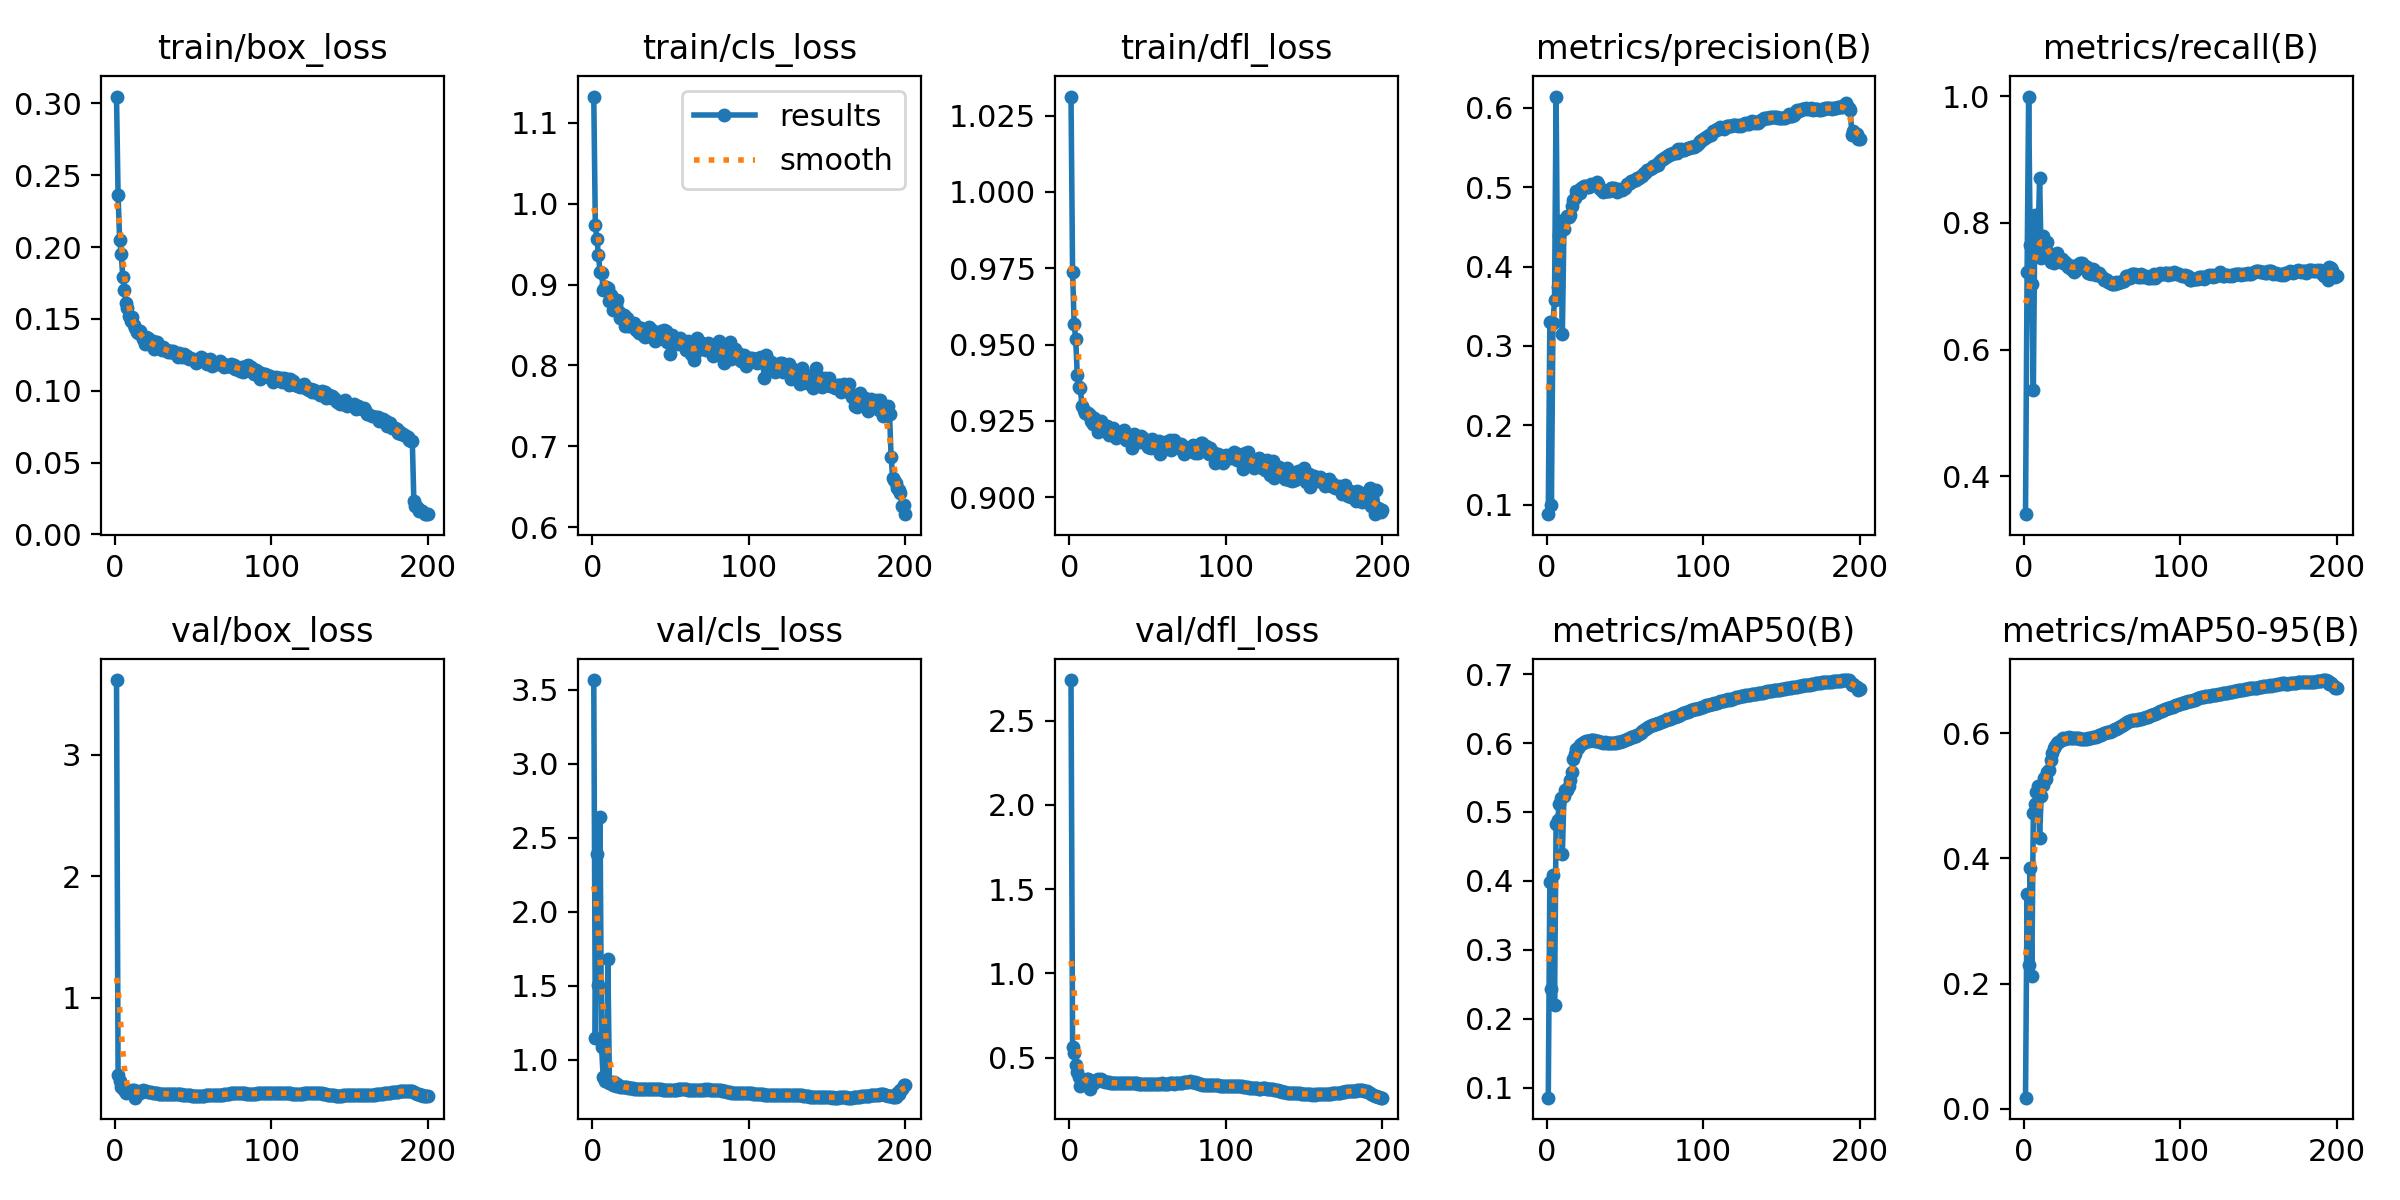

The table this chart was drawn from, first rows:
epoch, time, train/box_loss, train/cls_loss, train/dfl_loss, metrics/precision(B), metrics/recall(B), metrics/mAP50(B), metrics/mAP50-95(B), val/box_loss, val/cls_loss, val/dfl_loss, lr/pg0, lr/pg1, lr/pg2
1, 289.6, 0.3047, 1.133, 1.031, 0.08815, 0.3404, 0.08555, 0.01807, 3.615, 3.565, 2.741, 0.07002, 0.003331, 0.003331
2, 640.2, 0.236, 0.9737, 0.9738, 0.33, 0.7217, 0.3982, 0.3431, 0.3695, 1.151, 0.5625, 0.03999, 0.006631, 0.006631
3, 1013, 0.2051, 0.9567, 0.9567, 0.1003, 0.9993, 0.2436, 0.2295, 0.3189, 2.388, 0.5282, 0.009924, 0.009899, 0.009899
4, 1385, 0.1952, 0.9368, 0.9518, 0.3291, 0.765, 0.4091, 0.3854, 0.271, 1.509, 0.4553, 0.009851, 0.009851, 0.009851
5, 1727, 0.1793, 0.9154, 0.9401, 0.3576, 0.7034, 0.2197, 0.2126, 0.2774, 2.639, 0.4123, 0.009802, 0.009802, 0.009802
6, 2098, 0.1701, 0.9149, 0.9363, 0.6142, 0.536, 0.4818, 0.473, 0.2471, 1.087, 0.3845, 0.009753, 0.009753, 0.009753
7, 2488, 0.1612, 0.8939, 0.9356, 0.3744, 0.8126, 0.4888, 0.4875, 0.2146, 0.8848, 0.3327, 0.009703, 0.009703, 0.009703
8, 2833, 0.1573, 0.8965, 0.9298, 0.4394, 0.7552, 0.511, 0.5063, 0.224, 0.857, 0.3639, 0.009654, 0.009654, 0.009654
9, 3200, 0.1517, 0.8971, 0.9285, 0.4569, 0.7713, 0.5204, 0.5155, 0.2372, 0.8556, 0.368, 0.009604, 0.009604, 0.009604
10, 3551, 0.1489, 0.8962, 0.9276, 0.3154, 0.8712, 0.439, 0.4323, 0.2388, 1.682, 0.3562, 0.009555, 0.009555, 0.009555
11, 3917, 0.1515, 0.8792, 0.9273, 0.4475, 0.7452, 0.5225, 0.5001, 0.239, 0.842, 0.3703, 0.009505, 0.009505, 0.009505
12, 4314, 0.1457, 0.8874, 0.9278, 0.4602, 0.7791, 0.5325, 0.5168, 0.2412, 0.8488, 0.3717, 0.009456, 0.009456, 0.009456
13, 4671, 0.1436, 0.869, 0.9269, 0.4641, 0.7647, 0.5318, 0.5287, 0.1798, 0.8329, 0.3133, 0.009406, 0.009406, 0.009406
14, 5041, 0.1409, 0.8718, 0.9251, 0.4627, 0.7554, 0.5382, 0.5259, 0.2323, 0.8499, 0.3628, 0.009357, 0.009357, 0.009357
15, 5382, 0.1405, 0.8745, 0.924, 0.4652, 0.7698, 0.5467, 0.5371, 0.225, 0.826, 0.3517, 0.009307, 0.009307, 0.009307
16, 5744, 0.1414, 0.8806, 0.9261, 0.4767, 0.7528, 0.5575, 0.541, 0.2194, 0.8343, 0.3471, 0.009258, 0.009258, 0.009258
17, 6136, 0.1379, 0.866, 0.9246, 0.4839, 0.7378, 0.5763, 0.5567, 0.2327, 0.8232, 0.3671, 0.009208, 0.009208, 0.009208
18, 6488, 0.1359, 0.8581, 0.9214, 0.4866, 0.7426, 0.584, 0.5676, 0.2423, 0.82, 0.3713, 0.009158, 0.009158, 0.009158
19, 6863, 0.1323, 0.8585, 0.9219, 0.4956, 0.7361, 0.5906, 0.5756, 0.2369, 0.8152, 0.3685, 0.009109, 0.009109, 0.009109
20, 7204, 0.1372, 0.8624, 0.925, 0.4927, 0.7445, 0.5926, 0.5792, 0.2349, 0.8203, 0.372, 0.009059, 0.009059, 0.009059
21, 7566, 0.1365, 0.8485, 0.9237, 0.4933, 0.7517, 0.5968, 0.5835, 0.2254, 0.8177, 0.3619, 0.00901, 0.00901, 0.00901
22, 7939, 0.1331, 0.8589, 0.9231, 0.4994, 0.7423, 0.599, 0.5859, 0.2262, 0.8146, 0.3612, 0.00896, 0.00896, 0.00896
23, 8295, 0.1317, 0.8489, 0.9218, 0.4997, 0.741, 0.6005, 0.5877, 0.2246, 0.8124, 0.3567, 0.008911, 0.008911, 0.008911
24, 8677, 0.1343, 0.8494, 0.9233, 0.5018, 0.7422, 0.602, 0.5903, 0.2199, 0.8095, 0.3529, 0.008861, 0.008861, 0.008861
25, 9017, 0.1288, 0.8495, 0.9203, 0.5009, 0.7374, 0.6024, 0.5916, 0.2198, 0.8087, 0.3522, 0.008812, 0.008812, 0.008812
26, 9378, 0.1309, 0.8483, 0.9211, 0.5004, 0.7378, 0.6026, 0.5913, 0.2167, 0.8087, 0.3499, 0.008762, 0.008762, 0.008762
27, 9733, 0.1337, 0.8525, 0.921, 0.5002, 0.7353, 0.6027, 0.592, 0.2144, 0.8068, 0.3477, 0.008713, 0.008713, 0.008713
28, 10097, 0.131, 0.8439, 0.9227, 0.5047, 0.7299, 0.6039, 0.5929, 0.2121, 0.8068, 0.3463, 0.008663, 0.008663, 0.008663
29, 10485, 0.1301, 0.8472, 0.9205, 0.503, 0.7332, 0.604, 0.593, 0.2122, 0.8068, 0.3479, 0.008614, 0.008614, 0.008614
30, 10830, 0.1287, 0.8397, 0.9193, 0.5029, 0.7279, 0.6037, 0.5928, 0.213, 0.807, 0.3497, 0.008564, 0.008564, 0.008564
31, 11200, 0.1305, 0.8466, 0.9205, 0.5044, 0.7273, 0.6036, 0.5928, 0.213, 0.8066, 0.3502, 0.008515, 0.008515, 0.008515
32, 11542, 0.1281, 0.8451, 0.9213, 0.5062, 0.7222, 0.603, 0.5923, 0.2129, 0.8059, 0.3515, 0.008466, 0.008466, 0.008466
33, 11906, 0.1284, 0.8365, 0.9204, 0.5037, 0.7252, 0.6023, 0.592, 0.2115, 0.8058, 0.3511, 0.008416, 0.008416, 0.008416
34, 12287, 0.1269, 0.8354, 0.9204, 0.4981, 0.7336, 0.6015, 0.5916, 0.209, 0.8067, 0.3495, 0.008367, 0.008367, 0.008367
35, 12640, 0.1273, 0.843, 0.922, 0.4974, 0.7348, 0.6015, 0.5915, 0.2076, 0.806, 0.3481, 0.008317, 0.008317, 0.008317
36, 13013, 0.1278, 0.8481, 0.9187, 0.4944, 0.7367, 0.6006, 0.5906, 0.2068, 0.8063, 0.3472, 0.008268, 0.008268, 0.008268
37, 13354, 0.1277, 0.8423, 0.9203, 0.4951, 0.7365, 0.601, 0.5911, 0.2078, 0.806, 0.3483, 0.008218, 0.008218, 0.008218
38, 13717, 0.1264, 0.8435, 0.9191, 0.4957, 0.7313, 0.6006, 0.591, 0.2092, 0.8065, 0.35, 0.008169, 0.008169, 0.008169
39, 14089, 0.126, 0.8334, 0.9187, 0.4955, 0.7315, 0.6002, 0.5909, 0.2092, 0.8054, 0.3502, 0.008119, 0.008119, 0.008119
40, 14445, 0.1237, 0.8307, 0.9161, 0.4952, 0.7305, 0.6002, 0.5913, 0.2072, 0.8033, 0.3481, 0.00807, 0.00807, 0.00807
41, 14829, 0.1264, 0.8329, 0.9208, 0.4989, 0.721, 0.6, 0.5916, 0.2061, 0.8024, 0.3469, 0.00802, 0.00802, 0.00802
42, 15168, 0.125, 0.8323, 0.9203, 0.4987, 0.7208, 0.6, 0.5918, 0.2062, 0.8026, 0.3467, 0.007971, 0.007971, 0.007971
43, 15530, 0.1236, 0.8358, 0.9191, 0.4988, 0.7196, 0.6006, 0.5928, 0.2056, 0.8016, 0.3463, 0.007921, 0.007921, 0.007921
44, 15886, 0.1258, 0.8425, 0.9192, 0.4952, 0.7266, 0.6006, 0.5932, 0.204, 0.801, 0.3451, 0.007872, 0.007872, 0.007872
45, 16246, 0.1232, 0.8347, 0.9181, 0.4945, 0.7254, 0.6009, 0.5937, 0.2025, 0.7995, 0.3438, 0.007822, 0.007822, 0.007822
46, 16634, 0.1244, 0.8441, 0.92, 0.4978, 0.7184, 0.6012, 0.5941, 0.2036, 0.7997, 0.3457, 0.007772, 0.007772, 0.007772
47, 16991, 0.1221, 0.8431, 0.9194, 0.497, 0.7174, 0.6021, 0.5953, 0.202, 0.799, 0.3453, 0.007723, 0.007723, 0.007723
48, 17354, 0.123, 0.8293, 0.918, 0.4966, 0.7212, 0.603, 0.5967, 0.199, 0.7974, 0.3433, 0.007673, 0.007673, 0.007673
49, 17726, 0.1219, 0.835, 0.9179, 0.4981, 0.7155, 0.6034, 0.5975, 0.196, 0.7962, 0.3405, 0.007624, 0.007624, 0.007624
50, 18083, 0.1221, 0.8139, 0.9165, 0.4991, 0.7146, 0.6043, 0.5984, 0.1971, 0.7972, 0.3429, 0.007574, 0.007574, 0.007574
51, 18469, 0.1212, 0.8383, 0.9163, 0.5043, 0.7102, 0.6056, 0.5996, 0.197, 0.7971, 0.3443, 0.007525, 0.007525, 0.007525
52, 18815, 0.1195, 0.8345, 0.916, 0.5036, 0.7108, 0.6062, 0.6002, 0.1971, 0.797, 0.3446, 0.007476, 0.007476, 0.007476
53, 19186, 0.1223, 0.8319, 0.9191, 0.5054, 0.7101, 0.6072, 0.6016, 0.196, 0.7969, 0.3435, 0.007426, 0.007426, 0.007426
54, 19535, 0.122, 0.8311, 0.9178, 0.5084, 0.7059, 0.6081, 0.6025, 0.1956, 0.7979, 0.3425, 0.007377, 0.007377, 0.007377
55, 19906, 0.1232, 0.8262, 0.917, 0.5076, 0.7053, 0.6084, 0.6024, 0.1966, 0.8006, 0.3436, 0.007327, 0.007327, 0.007327
56, 20290, 0.122, 0.8337, 0.9162, 0.5085, 0.7036, 0.6096, 0.6037, 0.1974, 0.8016, 0.3426, 0.007278, 0.007278, 0.007278
57, 20644, 0.1221, 0.831, 0.9184, 0.509, 0.7037, 0.6107, 0.605, 0.1974, 0.8014, 0.3422, 0.007228, 0.007228, 0.007228
58, 21016, 0.1196, 0.8281, 0.914, 0.5121, 0.704, 0.612, 0.6058, 0.2001, 0.802, 0.3444, 0.007178, 0.007178, 0.007178
59, 21357, 0.1184, 0.8295, 0.9164, 0.5116, 0.7068, 0.6135, 0.6066, 0.2021, 0.8026, 0.3462, 0.007129, 0.007129, 0.007129
60, 21718, 0.1203, 0.8186, 0.9155, 0.5141, 0.7046, 0.6152, 0.6083, 0.2021, 0.8021, 0.3457, 0.007079, 0.007079, 0.007079
... 140 more rows
